Run: headless pygame with SDL's dummy video driver; simulated clock (each Clock.tick advances the game by its frame time, no real sleeping); random seed 0; keys injected as events and as key.get_pressed() state; mouse plan: one left click at the window centre at the start of phase 2, then a move to the lower-right quarter at the start of phase 3.
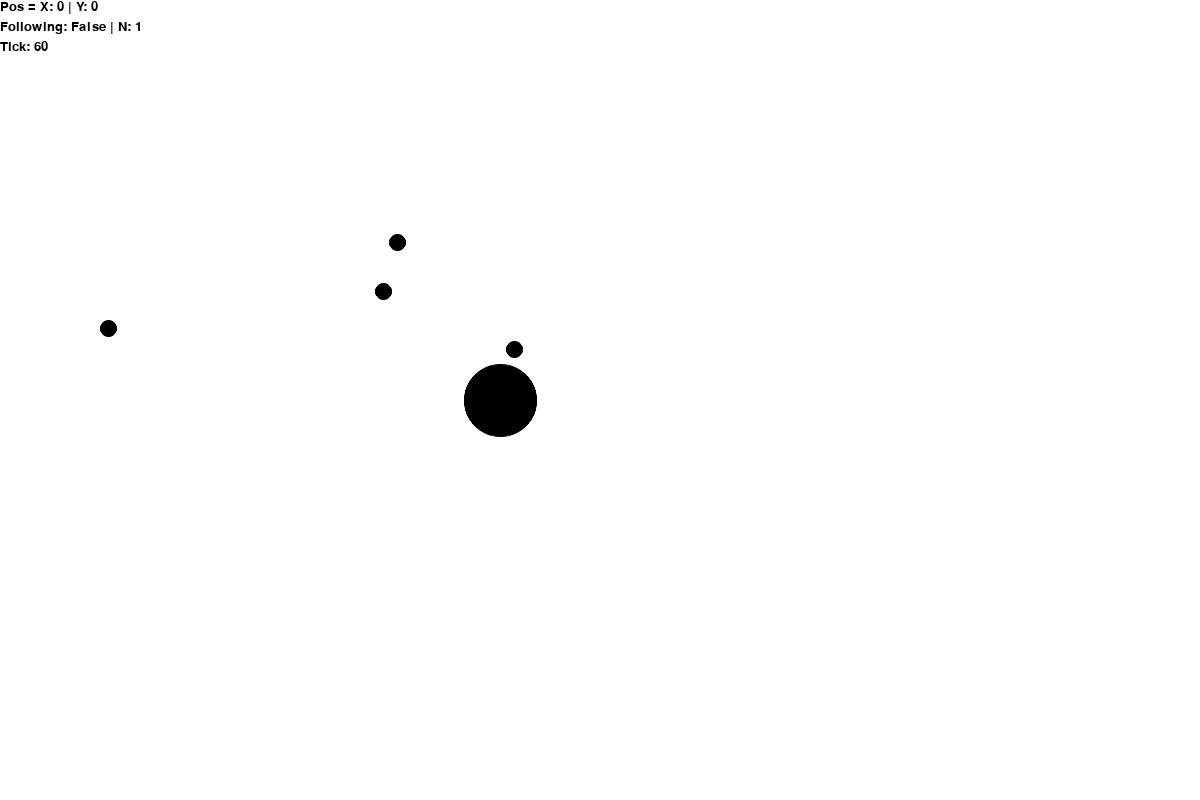
Frame 1 of 4 · flips 1–60 · no input
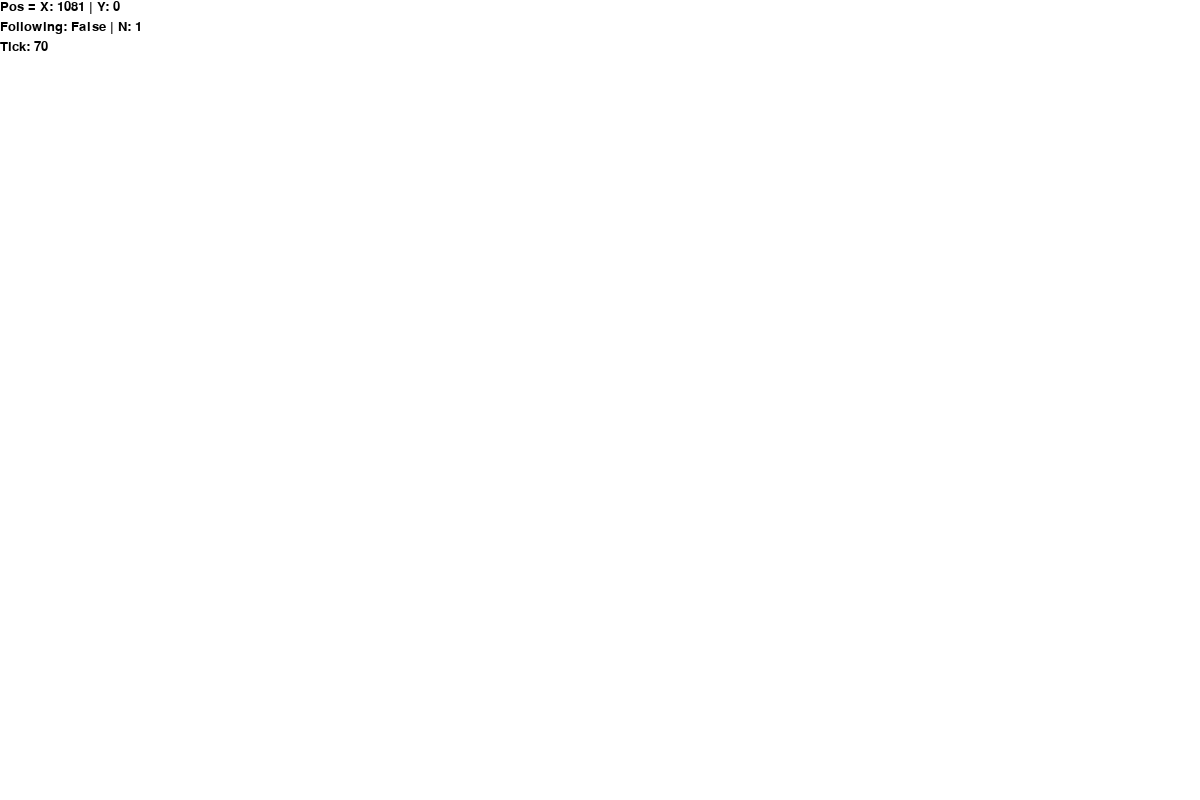
Frame 2 of 4 · flips 61–180 · clicked the window centre · tapped SPACE, RETURN · held RIGHT (→), D
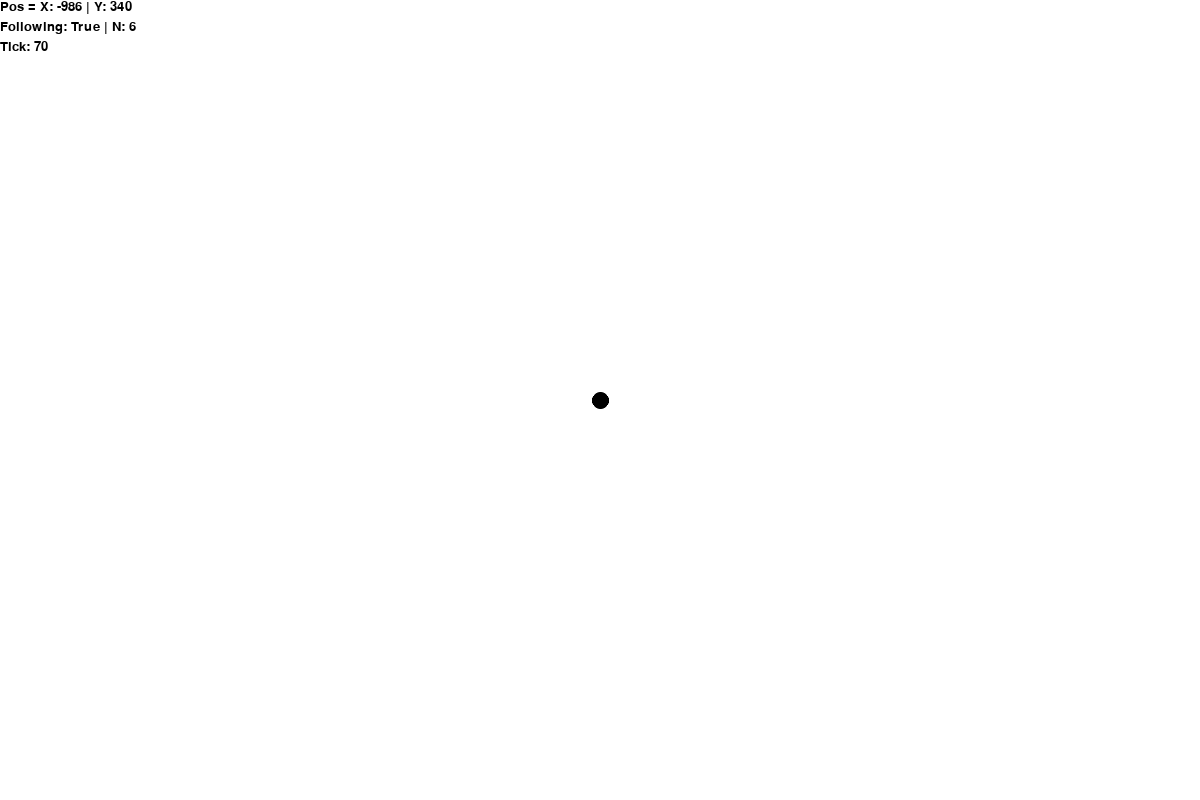
Frame 3 of 4 · flips 181–300 · moved the mouse to the lower-right quarter · held DOWN (↓), S
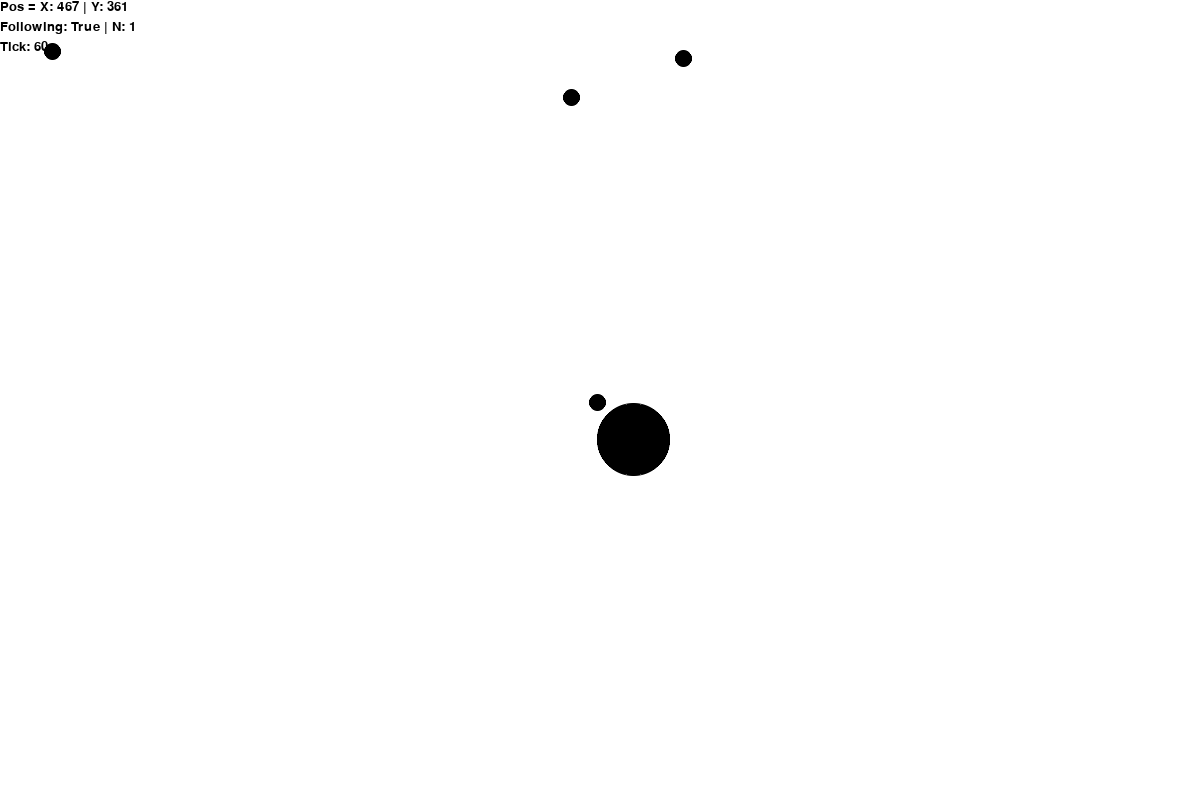
Frame 4 of 4 · flips 301–420 · held LEFT (←), A, UP (↑), W

The pygame program that drew these frames:

import pygame
from pygame import gfxdraw as gfx
from math import sqrt as sqrt
from math import cos as cos
from math import sin as sin
from math import atan2 as atan2
# from random import randint
from math import pi
# from math import degrees as deg
from math import radians as rad
pygame.init()
pygame.font.init()

lung = 1200
alt = 800
clock = pygame.time.Clock()
screen = pygame.display.set_mode((lung, alt))
done = False

bianco = (255, 255, 255)
neroleg = (0, 0, 0, 150)
blu = (0, 0, 255)
nero = (0, 0, 0)
grigio = (150, 150, 150)
rosso = (255, 0, 0)
verde = (0, 255, 0)
tick = 60
grav = 35
camera = [0, 0]
densita = 4
font10 = pygame.font.SysFont("Calibri", 13)
font15 = pygame.font.SysFont("Calibri", 15)
font20 = pygame.font.SysFont("Calibri", 20)
s1 = False
s2 = False
s3 = False
s4 = False
s5 = False
s6 = False
following = False
followed = 0


def drawball(center, raggio, colore):
    gfx.aacircle(screen, round(center[0]) + camera[0], round(center[1]) + camera[1], round(raggio), colore)
    gfx.filled_circle(screen, round(center[0]) + camera[0], round(center[1]) + camera[1], round(raggio), colore)


def drawline(punto1, punto2, colore):
    gfx.line(screen, round(punto1[0]) + camera[0], round(punto1[1] + camera[1]), round(punto2[0]) + camera[0], round(punto2[1]) + camera[1], colore)


def drawrect(spigolo, l, a, colore):
    pygame.draw.rect(screen, colore, pygame.Rect(spigolo[0] + camera[0], spigolo[1] + camera[1], l, a))


def drawvect(p, mod, ang, colore):
    gfx.line(screen, round(p[0]) + camera[0], round(p[1]) + camera[1], round((cos(ang) * mod) + p[0]) + camera[0],  round(- (sin(ang) * mod) + p[1]) + camera[1], colore)


def angle(p1, p2):
    if p1[0] == p2[0]:
        if p1[1] < p2[1]:
            return pi / 2
        else:
            return 3 * pi / 2
    else:
        return -atan2(p2[1] - p1[1], p2[0] - p1[0]) + pi


def dist(p1, p2):
    return sqrt(((p2[0] - p1[0]) ** 2) + ((p2[1] - p1[1]) ** 2))


def sommavettori(v1, v2):
    vtx = ((cos(v1[1]) * v1[0]) + (cos(v2[1]) * v2[0]))
    vty = ((sin(v1[1]) * v1[0]) + (sin(v2[1]) * v2[0]))
    vt = sqrt((vtx ** 2) + (vty ** 2))
    if vtx == 0:
        return [vt, 0]
    else:
        return [vt, atan2(vty, vtx)]


class CorpiStatici:
    def __init__(self, posizione, massa):
        self.pos = posizione
        self.r = (massa ** (1 / 3)) * densita
        self.m = massa

    def draw(self):
        drawball(self.pos, self.r, nero)


statici = [CorpiStatici([500, 400], 700)]
# statici.append(CorpiStatici([5000, 400], 700))


class Mobile:
    def __init__(self, posizione, massa, velocita):
        self.pos = posizione
        self.r = (massa ** (1 / 3)) * densita
        self.m = massa
        self.v = velocita
        self.f = [0, 0]
        self.a = [0, 0]
        self.hit = False

    def fisica(self):

        self.f = [0, 0]
        self.a = [0, 0]
        for i in range(len(statici)):
            angolo = angle(self.pos, statici[i].pos)
            distanza = dist(self.pos, statici[i].pos) * 6
            if distanza == 0:
                gravita = 0
            else:
                gravita = (self.m * statici[i].m) / (distanza ** 2) * grav
            self.f = sommavettori(self.f, (gravita, angolo))
            if dist(self.pos, statici[i].pos) <= statici[i].r + self.r:
                self.v = [0, 0]
                self.a = [0, 0]
                self.f = [0, 0]
                self.hit = True

        if not self.hit:
            self.a = sommavettori(self.a, self.f)
            self.a[0] = self.a[0] / self.m
            self.v = sommavettori(self.v, self.a)
            self.pos = ((- cos(self.v[1]) * self.v[0]) + self.pos[0], self.pos[1] + (sin(self.v[1]) * self.v[0]))
            if pressed[pygame.K_SPACE]:
                drawvect(self.pos, (self.f[0] * 50000) ** (1 / 3), self.f[1] + pi, rosso)
                drawvect(self.pos, self.v[0] * 30, self.v[1] + pi, verde)

    def draw(self):
        drawball(self.pos, self.r, nero)


mobili = []
mobili.append(Mobile([450, 400], 7, [3.7, rad(90)]))
mobili.append(Mobile([350, 400], 7, [2.9, rad(-90)]))
mobili.append(Mobile([500, 445], 7, [5.2, rad(0)]))
mobili.append(Mobile([100, 400], 7, [1.2, rad(-90)]))
mobili.append(Mobile([-200, 400], 7, [0.98, rad(-90)]))
mobili.append(Mobile([-1000, 400], 7, [0.2, rad(-90)]))


while not done:
    for event in pygame.event.get():
        if event.type == pygame.QUIT:
            done = True
    screen.fill(bianco)
    pressed = pygame.key.get_pressed()
    mouse = (pygame.mouse.get_pos()[0] - camera[0], pygame.mouse.get_pos()[1] - camera[1])
    if pygame.mouse.get_pressed()[0]:
        drawball(mouse, 3, rosso)

    if not following:
        if pressed[pygame.K_a]:
            camera = (camera[0] + round(600 / tick), camera[1])
        if pressed[pygame.K_d]:
            camera = (camera[0] - round(600 / tick), camera[1])
        if pressed[pygame.K_w]:
            camera = (camera[0], camera[1] + round(600 / tick))
        if pressed[pygame.K_s]:
            camera = (camera[0], camera[1] - round(600 / tick))

    if pressed[pygame.K_UP] and not s1:
        following = True
        s1 = True
        followed += 1
        if followed > len(mobili) - 1:
            followed = 0
    elif not pressed[pygame.K_UP]:
        s1 = False

    if pressed[pygame.K_DOWN] and not s5:
        following = True
        s5 = True
        followed -= 1
        if followed < 0:
            followed = len(mobili) - 1
    elif not pressed[pygame.K_DOWN]:
        s5 = False

    if pressed[pygame.K_KP0] and not s2:
        s2 = True
        if following:
            following = False
        else:
            following = True
    elif not pressed[pygame.K_KP0]:
        s2 = False

    if pressed[pygame.K_RIGHT] and not s3:
        s3 = True
        tick += 10
        if tick > 300:
            tick = 30
    elif not pressed[pygame.K_RIGHT]:
        s3 = False

    if pressed[pygame.K_LEFT] and not s4:
        s4 = True
        tick -= 10
        if tick < 30:
            tick = 300
    elif not pressed[pygame.K_LEFT]:
        s4 = False

    if following:
        camera = (round(lung / 2) - round(mobili[followed].pos[0]), round(alt / 2) - round(mobili[followed].pos[1]))

    for i in range(len(statici)):
        statici[i].draw()
        if pressed[pygame.K_SPACE]:
            screen.blit(font10.render("Massa: " + str(statici[i].m), True, nero), (statici[i].pos[0] + camera[0] - 30, statici[i].pos[1] + camera[1] - 5))

    for i in range(len(mobili)):
        mobili[i].fisica()
        mobili[i].draw()
        if pressed[pygame.K_SPACE]:
            screen.blit(font15.render("Vel: " + str(round(mobili[i].v[0], 2)), True, nero), (mobili[i].pos[0] - 25 + camera[0], mobili[i].pos[1] - 25 + camera[1]))
    if following and pressed[pygame.K_SPACE]:
        screen.blit(font20.render("Velocità: " + str(round(mobili[followed].v[0], 10)), True, nero), ((lung / 2) - 60, 0))
        screen.blit(font20.render("Accelerazione (x100): " + str(round(mobili[followed].a[0], 10)), True, nero), ((lung / 2) - 110, 20))
        screen.blit(font20.render("Forza tot (x100): " + str(round(mobili[followed].f[0], 10)), True, nero), ((lung / 2) - 100, 40))

    if following:
        screen.blit(font20.render("Pos = X: " + str(-camera[0] + round(lung / 2)) + " | Y: " + str(-camera[1] + round(alt / 2)), True, nero), (0, 0))
    else:
        screen.blit(font20.render("Pos = X: " + str(-camera[0]) + " | Y: " + str(-camera[1]), True, nero), (0, 0))
    screen.blit(font20.render("Following: " + str(following) + " | N: " + str(followed + 1), True, nero), (0, 20))
    screen.blit(font20.render("Tick: " + str(tick), True, nero), (0, 40))
    pygame.display.flip()
    clock.tick(tick)
